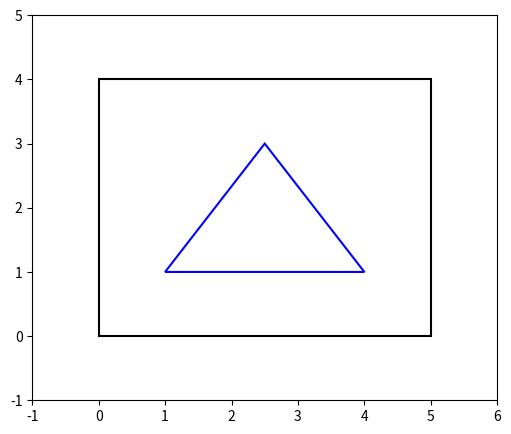

This figure's Python source:
import math
import matplotlib.pyplot as plt



class Point:
    def __init__(self, x, y):
        self.x = x
        self.y = y

    def distance_to_point(self, other):
        return math.hypot(self.x - other.x, self.y - other.y)
    
    def __repr__(self):
        return f"Point({self.x}, {self.y})"
    

class edge:
    def __init__(self, start: Point, end: Point):
        self.start = start
        self.end = end
        self.crowded = False
    
    def distance_to_point(self, point: Point):

        closest_x, closest_y = 0, 0

        #vector start to end
        start_endx = self.end.x - self.start.x
        start_endy = self.end.y - self.start.y

        #vector start to point
        start_pointx = point.x - self.start.x
        start_pointy = point.y - self.start.y

        #scalar projection of start_point onto start_end normalized
        t = (start_pointx * start_endx + start_pointy * start_endy) / (start_endx * start_endx + start_endy * start_endy)
        if t < 0:
            closest_x, closest_y = self.start.x, self.start.y
        elif t > 1:
            closest_x, closest_y = self.end.x, self.end.y
        else:
            closest_x = self.start.x + t * start_endx
            closest_y = self.start.y + t * start_endy

        dx = point.x - closest_x
        dy = point.y - closest_y

        return math.hypot(dx, dy)

class Circle:
    def __init__(self, center: Point, radius: float):
        self.center = center
        self.radius = radius

    def circle_intersects(self, other):
        dist_centers = self.center.distance_to_point(other.center)
        return dist_centers < (self.radius + other.radius)
    
    def setRadius(self, new_radius):
        self.radius = new_radius

    def setCenter(self, new_center: Point):
        self.center = new_center
    
class Polygon:
    def __init__(self, vertices):
        self.vertices = vertices
        self.edges = self.edges()
        self.subdivisions_points = []
        self.subdivisions_edges = []
    
    def edges(self):
        edges = []
        n = len(self.vertices)
        for i in range(n):
            start = self.vertices[i]
            end = self.vertices[(i + 1) % n]
            new = edge(start, end)
            edges.append(new)
        return edges
    
    def plot(self, ax, color='blue', linestyle='-'):
        coords = [(v.x, v.y) for v in self.vertices]
        p = plt.Polygon(coords, fill=None, edgecolor=color, linestyle=linestyle, linewidth=1.5)
        ax.add_patch(p)

        ax.set_xlim(-1, 6)
        ax.set_ylim(-1, 5)
    
    
if __name__ == "__main__":

    fig, ax = plt.subplots(figsize=(6, 5))

    p1, p2, p3 = Point(1.0, 1.0), Point(4.0, 1.0), Point(2.5, 3.0)
    triangle = Polygon([p1, p2, p3])
    triangle.plot(ax, color='blue')

    p4, p5, p6, p7 = Point(0.0, 0.0), Point(5.0, 0.0), Point(5.0, 4.0), Point(0.0, 4.0)
    rectangle = Polygon([p4, p5, p6, p7])
    rectangle.plot(ax, color='black')


    plt.show()